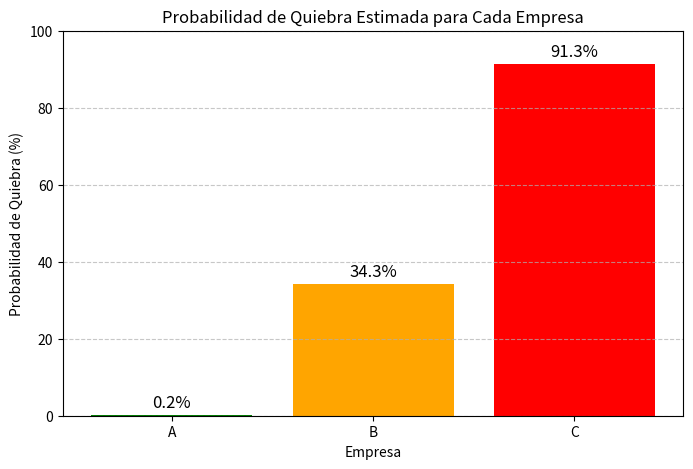

Reproduce this figure in Python.
import numpy as np
import matplotlib.pyplot as plt
from scipy.special import expit  # Función sigmoide

# Datos de las empresas
empresas = ["A", "B", "C"]
liquidez = np.array([1.5, 1.2, 0.8])
deuda_activos = np.array([50, 75, 85])
roa = np.array([5, -2, -5])

# Coeficientes estimados de la regresión logística
beta_0 = -4.5
beta_1 = -2.0
beta_2 = 0.07
beta_3 = -0.5

# Cálculo del puntaje Z para cada empresa
Z = beta_0 + beta_1 * liquidez + beta_2 * deuda_activos + beta_3 * roa

# Cálculo de la probabilidad de quiebra usando la función sigmoide
probabilidad_quiebra = expit(Z) * 100  # Convertir a porcentaje

# Gráfico de probabilidad de quiebra
plt.figure(figsize=(8, 5))
plt.bar(empresas, probabilidad_quiebra, color=["green", "orange", "red"])
plt.xlabel("Empresa")
plt.ylabel("Probabilidad de Quiebra (%)")
plt.title("Probabilidad de Quiebra Estimada para Cada Empresa")
plt.ylim(0, 100)

# Mostrar valores en las barras
for i, prob in enumerate(probabilidad_quiebra):
    plt.text(i, prob + 2, f"{prob:.1f}%", ha='center', fontsize=12)

plt.grid(axis="y", linestyle="--", alpha=0.7)
plt.show()
